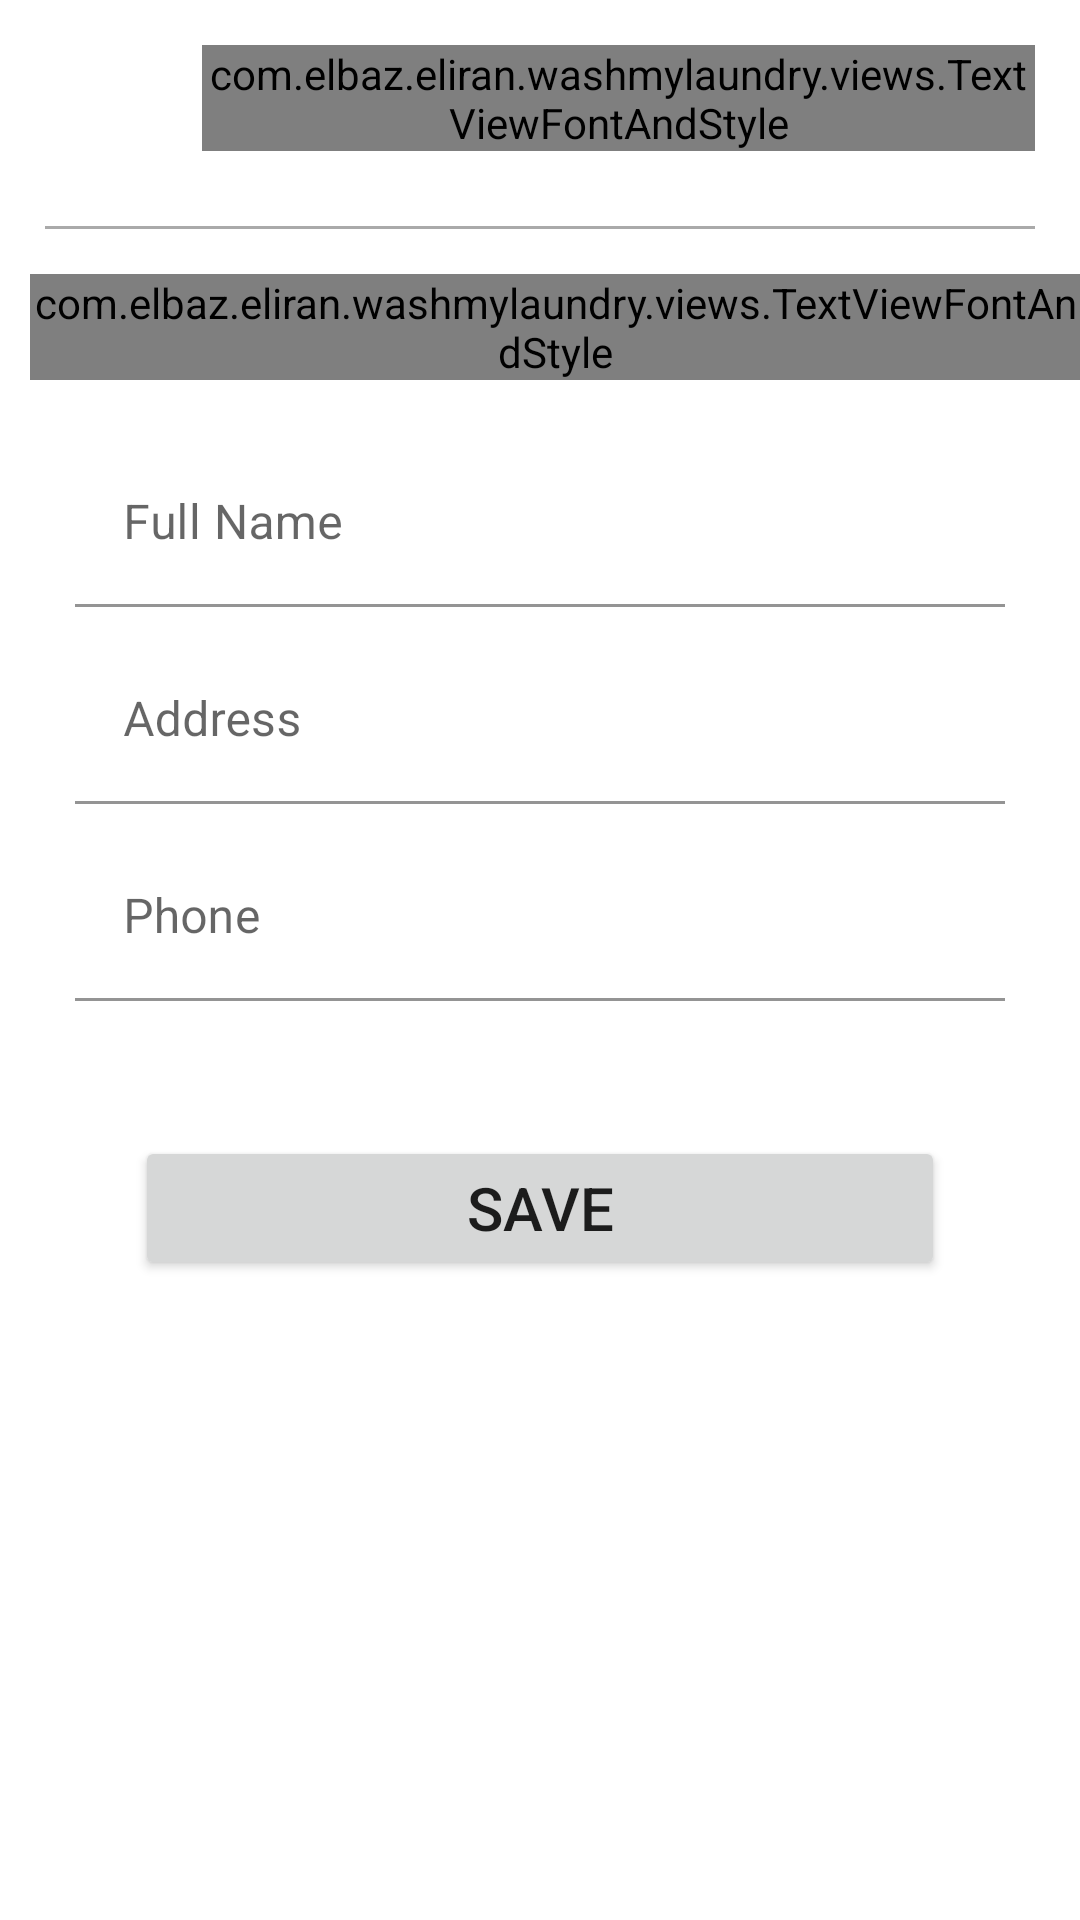

Here is an Android app screen rendered from its layout file. Give the layout XML and the strings, colors and styles it references.
<!-- AndroidManifest.xml: application theme AppTheme -->
<!-- res/layout/bottom_sheet_edit_user.xml -->
<?xml version="1.0" encoding="utf-8"?>
<LinearLayout android:id="@+id/bottom_sheet_edit_user_layout"
    xmlns:android="http://schemas.android.com/apk/res/android"
    android:orientation="vertical"
    android:layout_width="match_parent"
    android:layout_height="match_parent"
    android:clickable="true"
    android:focusable="true"
    android:focusableInTouchMode="true"
    xmlns:app="http://schemas.android.com/apk/res-auto">

    
    <include
        layout="@layout/bottom_sheet_back_bar"
        android:layout_width="match_parent"
        android:layout_height="wrap_content"/>

    <LinearLayout
        android:layout_width="match_parent"
        android:layout_height="match_parent"
        android:orientation="vertical">

        
        <com.elbaz.eliran.washmylaundry.views.TextViewFontAndStyle
            app:fontName="Roboto_Bold"
            android:layout_width="match_parent"
            android:layout_height="wrap_content"
            android:layout_marginStart="10dp"
            android:layout_marginBottom="10dp"
            android:focusable="true"
            android:text="Personal Details:"/>

        <com.google.android.material.textfield.TextInputLayout
            android:layout_marginTop="10dp"
            android:layout_width="match_parent"
            android:layout_height="wrap_content"
            android:layout_marginStart="@dimen/text_field_margin_start_end"
            android:layout_marginEnd="@dimen/text_field_margin_start_end"
            android:hint="Full Name"
            app:helperTextEnabled="true">
            <com.google.android.material.textfield.TextInputEditText
                android:id="@+id/edit_user_full_name_text"
                android:layout_width="match_parent"
                android:layout_height="wrap_content"
                android:imeOptions="actionNext"
                android:inputType="text"
                android:background="@color/colorTextIcons"/>
        </com.google.android.material.textfield.TextInputLayout>


















        <com.google.android.material.textfield.TextInputLayout
            android:layout_marginTop="10dp"
            android:layout_width="match_parent"
            android:layout_height="wrap_content"
            android:layout_marginStart="@dimen/text_field_margin_start_end"
            android:layout_marginEnd="@dimen/text_field_margin_start_end"
            android:hint="Address"
            android:focusable="false"
            android:clickable="true"
            app:helperTextEnabled="true">
            <com.google.android.material.textfield.TextInputEditText
                android:id="@+id/edit_user_address_text"
                android:layout_width="match_parent"
                android:layout_height="wrap_content"
                android:imeOptions="actionNext"
                android:inputType="text"
                android:background="@color/colorTextIcons"/>
        </com.google.android.material.textfield.TextInputLayout>

        <com.google.android.material.textfield.TextInputLayout
            android:layout_marginTop="10dp"
            android:layout_width="match_parent"
            android:layout_height="wrap_content"
            android:layout_marginStart="@dimen/text_field_margin_start_end"
            android:layout_marginEnd="@dimen/text_field_margin_start_end"
            android:hint="Phone"
            app:helperTextEnabled="true">
            <com.google.android.material.textfield.TextInputEditText
                android:id="@+id/edit_user_phone_text"
                android:layout_width="match_parent"
                android:layout_height="wrap_content"
                android:imeOptions="actionNext"
                android:inputType="phone"
                android:background="@color/colorTextIcons"/>
        </com.google.android.material.textfield.TextInputLayout>


        <Button
            android:id="@+id/edit_user_save_btn"
            android:layout_width="match_parent"
            android:layout_height="wrap_content"
            android:text="SAVE"
            android:textSize="20sp"
            android:padding="10dp"
            android:layout_gravity="center_horizontal"
            android:layout_marginTop="45dp"
            android:layout_marginStart="45dp"
            android:layout_marginEnd="45dp"/>

    </LinearLayout>


</LinearLayout>
<!-- res/layout/bottom_sheet_back_bar.xml (included above) -->
<?xml version="1.0" encoding="utf-8"?>
<LinearLayout xmlns:android="http://schemas.android.com/apk/res/android"
    xmlns:app="http://schemas.android.com/apk/res-auto"
    android:orientation="vertical"
    android:layout_width="match_parent"
    android:layout_height="match_parent">

    <LinearLayout
        android:layout_width="match_parent"
        android:layout_height="wrap_content"
        android:orientation="vertical"
        android:padding="15dp">

        <LinearLayout
            android:layout_width="match_parent"
            android:layout_height="match_parent"
            android:orientation="horizontal"
            android:weightSum="1">

            <ImageView
                android:id="@+id/bottom_sheet_back_button"
                android:layout_marginBottom="10dp"
                android:layout_marginEnd="25dp"
                android:layout_gravity="center"
                android:layout_width="34dp"
                android:layout_height="34dp"
                android:tint="@color/cardview_dark_background"
                android:src="@drawable/ic_arrow_back_black_24dp"
                android:layout_weight="0.2"/>

            <com.elbaz.eliran.washmylaundry.views.TextViewFontAndStyle
                app:fontName="Roboto_Medium"
                android:id="@+id/bottom_sheet_top_bar_title"
                android:layout_width="match_parent"
                android:layout_height="wrap_content"
                android:text="Title"
                android:textSize="17sp"
                android:textStyle="bold"
                android:layout_marginStart="5dp"
                android:layout_marginBottom="25dp"
                android:layout_weight="0.8"/>

        </LinearLayout>

        <View
            android:layout_width="match_parent"
            android:layout_height="1dp"
            android:background="@android:color/darker_gray"/>

    </LinearLayout>

</LinearLayout>
<!-- resources referenced by this layout -->
<resources>
  <color name="colorTextIcons">#FFFFFF</color>
  <dimen name="text_field_margin_start_end">25dp</dimen>
  <style name="AppTheme" parent="Theme.MaterialComponents.DayNight.NoActionBar">
          
          <item name="colorPrimary">@color/colorPrimary</item>
          <item name="colorPrimaryDark">@color/colorPrimaryDark</item>
          <item name="colorAccent">@color/colorAccent</item>
      </style>
  <color name="colorPrimary">#03A9F4</color>
  <color name="colorPrimaryDark">#0288D1</color>
  <color name="colorAccent">#E040FB</color>
</resources>
